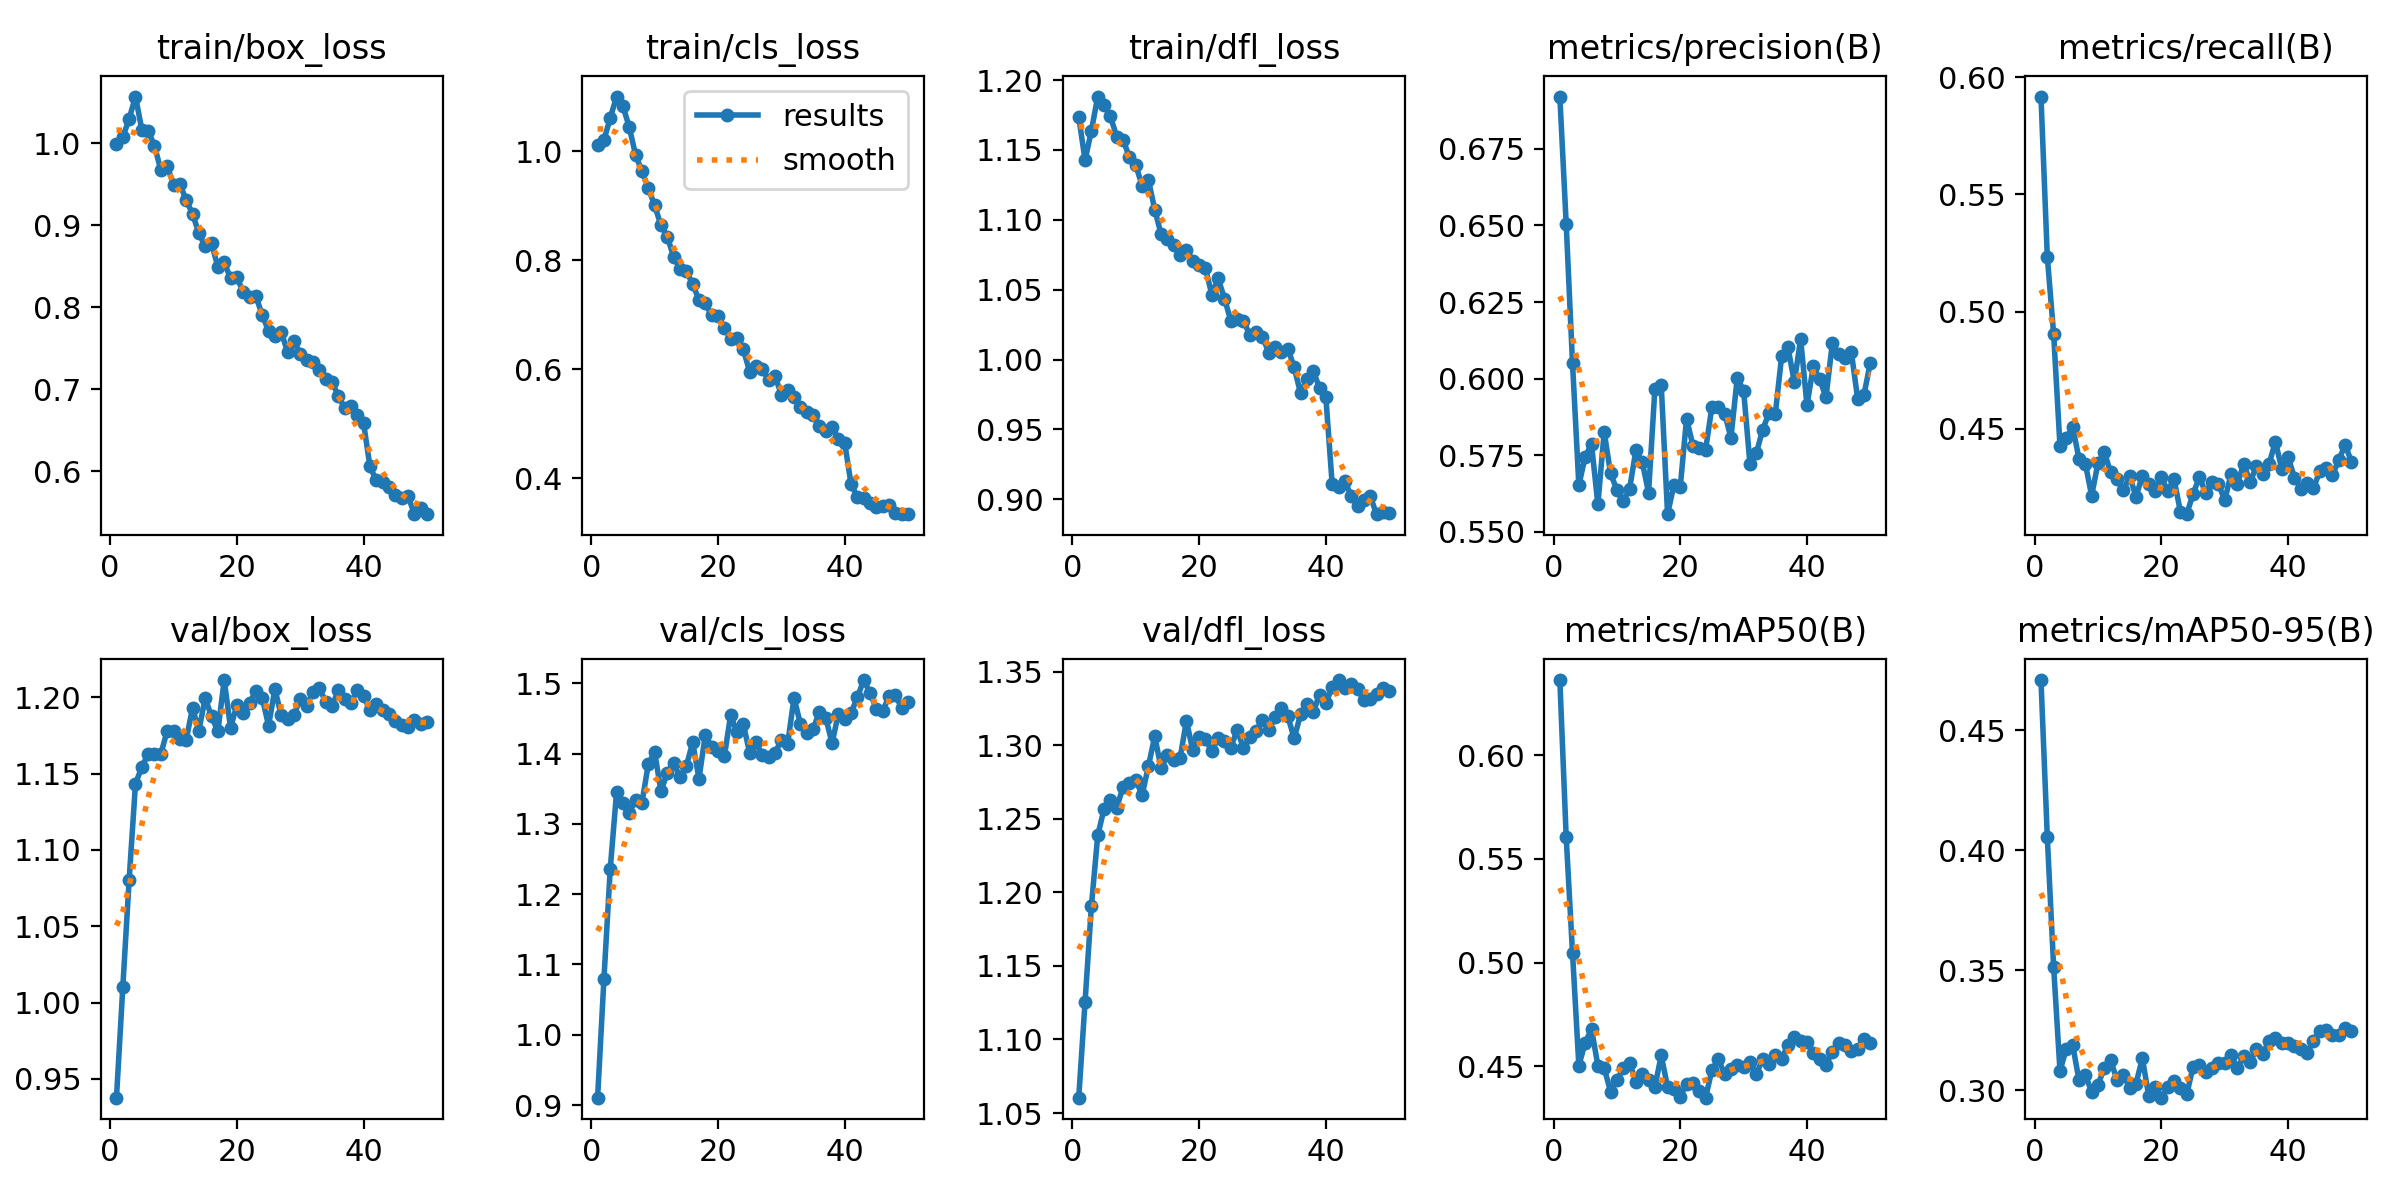

Values plotted in this chart, from the file beside it:
epoch, time, train/box_loss, train/cls_loss, train/dfl_loss, metrics/precision(B), metrics/recall(B), metrics/mAP50(B), metrics/mAP50-95(B), val/box_loss, val/cls_loss, val/dfl_loss, lr/pg0, lr/pg1, lr/pg2
1, 111.5, 0.9987, 1.012, 1.174, 0.6921, 0.5918, 0.6362, 0.4708, 0.9376, 0.9105, 1.06, 3.93493e-05, 3.93493e-05, 3.93493e-05
2, 234.2, 1.008, 1.02, 1.143, 0.6506, 0.5234, 0.5606, 0.4054, 1.01, 1.079, 1.125, 7.74515e-05, 7.74515e-05, 7.74515e-05
3, 345.7, 1.03, 1.061, 1.164, 0.605, 0.4904, 0.5047, 0.3513, 1.08, 1.236, 1.191, 0.000114, 0.000114, 0.000114
4, 456.8, 1.057, 1.1, 1.188, 0.5652, 0.4426, 0.4504, 0.3081, 1.143, 1.346, 1.239, 0.0001119, 0.0001119, 0.0001119
5, 571, 1.017, 1.082, 1.182, 0.5746, 0.446, 0.4615, 0.3174, 1.154, 1.33, 1.257, 0.0001096, 0.0001096, 0.0001096
6, 680.1, 1.015, 1.044, 1.174, 0.5786, 0.4508, 0.4681, 0.3189, 1.163, 1.316, 1.263, 0.0001072, 0.0001072, 0.0001072
7, 802.9, 0.9973, 0.9929, 1.16, 0.559, 0.4373, 0.4504, 0.3042, 1.163, 1.334, 1.258, 0.0001049, 0.0001049, 0.0001049
8, 913.4, 0.9672, 0.9637, 1.157, 0.5826, 0.4351, 0.4492, 0.3065, 1.163, 1.33, 1.272, 0.0001025, 0.0001025, 0.0001025
9, 1034, 0.9728, 0.9319, 1.145, 0.5691, 0.4215, 0.4379, 0.2993, 1.178, 1.385, 1.274, 0.0001001, 0.0001001, 0.0001001
10, 1150, 0.9495, 0.9008, 1.139, 0.5637, 0.4355, 0.4433, 0.3024, 1.178, 1.402, 1.277, 9.77942e-05, 9.77942e-05, 9.77942e-05
11, 1268, 0.9506, 0.8639, 1.124, 0.56, 0.44, 0.4492, 0.3092, 1.172, 1.346, 1.266, 9.5438e-05, 9.5438e-05, 9.5438e-05
12, 1393, 0.9307, 0.8432, 1.128, 0.5639, 0.4314, 0.4518, 0.3125, 1.172, 1.373, 1.286, 9.30818e-05, 9.30818e-05, 9.30818e-05
13, 1511, 0.9141, 0.8067, 1.107, 0.5767, 0.4286, 0.4426, 0.3042, 1.193, 1.387, 1.306, 9.07256e-05, 9.07256e-05, 9.07256e-05
14, 1622, 0.8905, 0.7833, 1.09, 0.5728, 0.4239, 0.4464, 0.3063, 1.178, 1.366, 1.284, 8.83694e-05, 8.83694e-05, 8.83694e-05
15, 1752, 0.8744, 0.7795, 1.087, 0.5628, 0.4298, 0.4437, 0.3011, 1.199, 1.382, 1.293, 8.60132e-05, 8.60132e-05, 8.60132e-05
16, 1865, 0.8778, 0.7572, 1.082, 0.5967, 0.421, 0.4402, 0.3028, 1.188, 1.416, 1.29, 8.3657e-05, 8.3657e-05, 8.3657e-05
17, 2002, 0.8495, 0.7265, 1.075, 0.5978, 0.4301, 0.4553, 0.3134, 1.178, 1.364, 1.291, 8.13008e-05, 8.13008e-05, 8.13008e-05
18, 2137, 0.8551, 0.721, 1.079, 0.5558, 0.4263, 0.4401, 0.2978, 1.211, 1.427, 1.317, 7.89446e-05, 7.89446e-05, 7.89446e-05
19, 2247, 0.8352, 0.6991, 1.07, 0.5653, 0.4234, 0.439, 0.3013, 1.18, 1.409, 1.296, 7.65884e-05, 7.65884e-05, 7.65884e-05
20, 2375, 0.8369, 0.6971, 1.068, 0.5647, 0.4292, 0.4355, 0.2969, 1.195, 1.404, 1.306, 7.42322e-05, 7.42322e-05, 7.42322e-05
21, 2484, 0.8185, 0.6767, 1.065, 0.587, 0.4236, 0.4416, 0.3013, 1.19, 1.396, 1.304, 7.1876e-05, 7.1876e-05, 7.1876e-05
22, 2597, 0.8121, 0.6557, 1.047, 0.5781, 0.4284, 0.4421, 0.3037, 1.196, 1.455, 1.296, 6.95198e-05, 6.95198e-05, 6.95198e-05
23, 2734, 0.8135, 0.6576, 1.058, 0.5773, 0.4147, 0.4382, 0.301, 1.204, 1.43, 1.305, 6.71636e-05, 6.71636e-05, 6.71636e-05
24, 2864, 0.7907, 0.6365, 1.044, 0.5768, 0.4136, 0.435, 0.2983, 1.2, 1.442, 1.303, 6.48074e-05, 6.48074e-05, 6.48074e-05
25, 2990, 0.771, 0.5955, 1.028, 0.5908, 0.4222, 0.4483, 0.3097, 1.181, 1.401, 1.298, 6.24512e-05, 6.24512e-05, 6.24512e-05
26, 3124, 0.7645, 0.6054, 1.029, 0.5906, 0.4294, 0.4534, 0.3106, 1.205, 1.416, 1.31, 6.0095e-05, 6.0095e-05, 6.0095e-05
27, 3247, 0.7701, 0.5999, 1.028, 0.5886, 0.4226, 0.4465, 0.3078, 1.188, 1.398, 1.298, 5.77388e-05, 5.77388e-05, 5.77388e-05
28, 3362, 0.745, 0.5805, 1.018, 0.5807, 0.4272, 0.4489, 0.3092, 1.186, 1.395, 1.305, 5.53826e-05, 5.53826e-05, 5.53826e-05
29, 3486, 0.7586, 0.5873, 1.02, 0.6003, 0.4266, 0.4506, 0.3113, 1.188, 1.4, 1.31, 5.30264e-05, 5.30264e-05, 5.30264e-05
30, 3604, 0.7433, 0.5539, 1.016, 0.5961, 0.4194, 0.4498, 0.3112, 1.199, 1.42, 1.317, 5.06702e-05, 5.06702e-05, 5.06702e-05
31, 3714, 0.7352, 0.5619, 1.005, 0.5722, 0.4309, 0.4523, 0.3147, 1.194, 1.414, 1.31, 4.8314e-05, 4.8314e-05, 4.8314e-05
32, 3830, 0.7329, 0.5487, 1.009, 0.5756, 0.4265, 0.4462, 0.3091, 1.204, 1.479, 1.319, 4.59578e-05, 4.59578e-05, 4.59578e-05
33, 3948, 0.724, 0.5305, 1.006, 0.5833, 0.4351, 0.4537, 0.3144, 1.206, 1.442, 1.326, 4.36016e-05, 4.36016e-05, 4.36016e-05
34, 4055, 0.7125, 0.5226, 1.008, 0.5887, 0.4273, 0.4514, 0.312, 1.197, 1.429, 1.32, 4.12454e-05, 4.12454e-05, 4.12454e-05
35, 4163, 0.7089, 0.5165, 0.9944, 0.5885, 0.434, 0.4554, 0.317, 1.194, 1.434, 1.305, 3.88892e-05, 3.88892e-05, 3.88892e-05
36, 4271, 0.6921, 0.4959, 0.976, 0.6073, 0.4306, 0.4536, 0.3152, 1.205, 1.46, 1.321, 3.6533e-05, 3.6533e-05, 3.6533e-05
37, 4379, 0.6768, 0.4863, 0.9858, 0.6102, 0.435, 0.4606, 0.3206, 1.199, 1.451, 1.328, 3.41768e-05, 3.41768e-05, 3.41768e-05
38, 4487, 0.6792, 0.494, 0.9918, 0.5989, 0.4446, 0.464, 0.3217, 1.196, 1.415, 1.322, 3.18206e-05, 3.18206e-05, 3.18206e-05
39, 4595, 0.6682, 0.4729, 0.9799, 0.6129, 0.4328, 0.4622, 0.3197, 1.205, 1.457, 1.334, 2.94644e-05, 2.94644e-05, 2.94644e-05
40, 4703, 0.6583, 0.4647, 0.9729, 0.5913, 0.4379, 0.4618, 0.3196, 1.201, 1.449, 1.329, 2.71082e-05, 2.71082e-05, 2.71082e-05
41, 4826, 0.6058, 0.3896, 0.9106, 0.604, 0.4292, 0.4564, 0.3183, 1.192, 1.458, 1.339, 2.4752e-05, 2.4752e-05, 2.4752e-05
42, 4935, 0.5887, 0.3661, 0.9086, 0.5999, 0.4245, 0.4538, 0.3173, 1.196, 1.48, 1.344, 2.23958e-05, 2.23958e-05, 2.23958e-05
43, 5043, 0.5872, 0.3643, 0.913, 0.5939, 0.4267, 0.4508, 0.3157, 1.192, 1.505, 1.339, 2.00396e-05, 2.00396e-05, 2.00396e-05
44, 5151, 0.5811, 0.3558, 0.9024, 0.6115, 0.4247, 0.457, 0.3206, 1.189, 1.486, 1.342, 1.76834e-05, 1.76834e-05, 1.76834e-05
45, 5261, 0.5713, 0.3469, 0.8952, 0.608, 0.4319, 0.4613, 0.3248, 1.184, 1.463, 1.338, 1.53272e-05, 1.53272e-05, 1.53272e-05
46, 5370, 0.5668, 0.3503, 0.8995, 0.6067, 0.4332, 0.4605, 0.3252, 1.182, 1.46, 1.331, 1.2971e-05, 1.2971e-05, 1.2971e-05
47, 5478, 0.5697, 0.3506, 0.9022, 0.6087, 0.4302, 0.4574, 0.3229, 1.181, 1.482, 1.332, 1.06148e-05, 1.06148e-05, 1.06148e-05
48, 5586, 0.5483, 0.3364, 0.8893, 0.5934, 0.4367, 0.4586, 0.3231, 1.185, 1.483, 1.335, 8.2586e-06, 8.2586e-06, 8.2586e-06
49, 5696, 0.5555, 0.3353, 0.8912, 0.5948, 0.4432, 0.4635, 0.3261, 1.182, 1.465, 1.339, 5.9024e-06, 5.9024e-06, 5.9024e-06
50, 5804, 0.5475, 0.3345, 0.8898, 0.6052, 0.436, 0.4614, 0.3247, 1.184, 1.473, 1.337, 3.5462e-06, 3.5462e-06, 3.5462e-06
